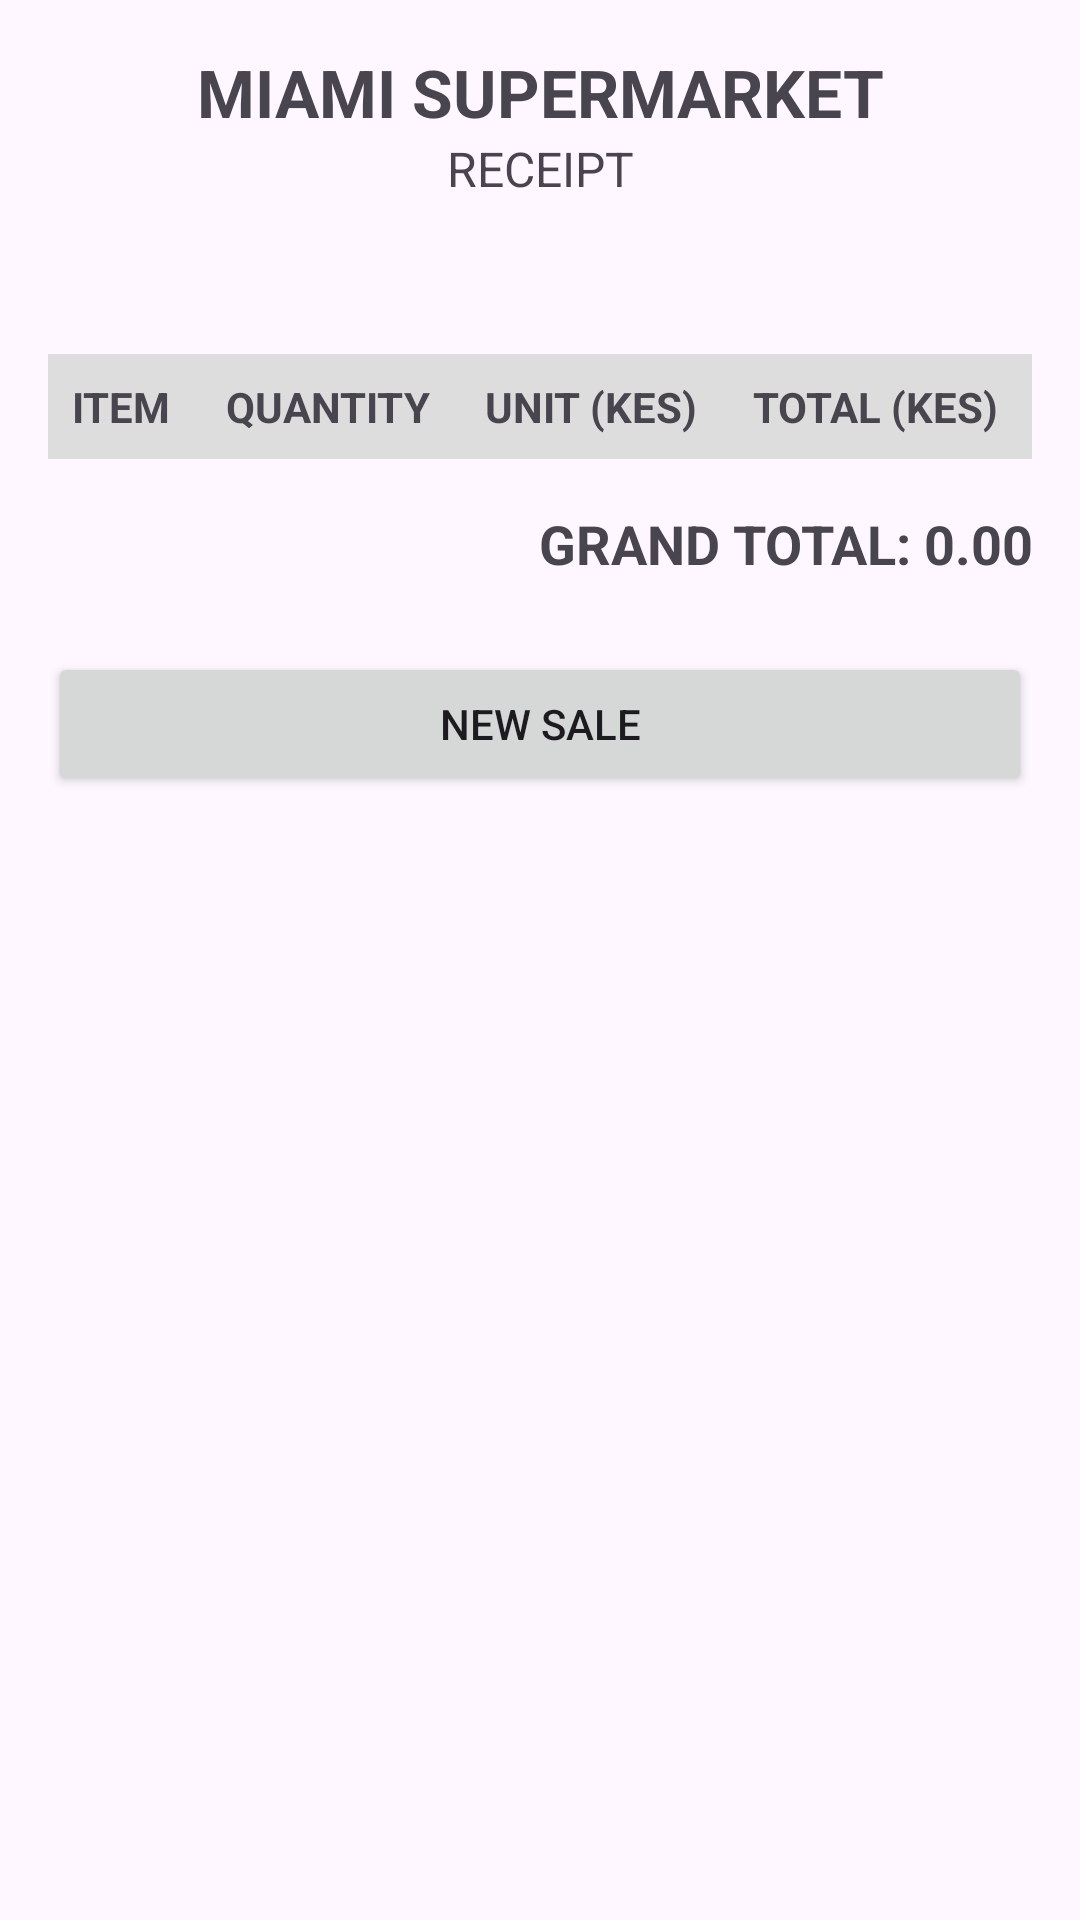

Produce the Android XML layout that renders to this screen, including the resource entries it uses.
<!-- AndroidManifest.xml: application theme Theme.Miamisupermarket -->
<!-- res/layout/activity_receipt.xml -->
<?xml version="1.0" encoding="utf-8"?>
<ScrollView xmlns:android="http://schemas.android.com/apk/res/android"
    android:layout_width="match_parent"
    android:layout_height="match_parent"
    android:fillViewport="true">

    <LinearLayout
        android:layout_width="match_parent"
        android:layout_height="wrap_content"
        android:orientation="vertical"
        android:padding="16dp">

        <TextView
            android:layout_width="match_parent"
            android:layout_height="wrap_content"
            android:gravity="center"
            android:text="MIAMI SUPERMARKET"
            android:textSize="22sp"
            android:textStyle="bold" />

        <TextView
            android:layout_width="match_parent"
            android:layout_height="wrap_content"
            android:layout_marginBottom="16dp"
            android:gravity="center"
            android:text="RECEIPT"
            android:textSize="16sp" />

        <TextView
            android:id="@+id/tvReceiptDate"
            android:layout_width="match_parent"
            android:layout_height="wrap_content"
            android:layout_marginBottom="16dp"
            android:gravity="center"
            android:text="" />

        <TableLayout
            android:id="@+id/receiptTable"
            android:layout_width="match_parent"
            android:layout_height="wrap_content"
            android:stretchColumns="*">

            <TableRow android:background="#DDDDDD">
                <TextView android:padding="8dp" android:text="ITEM" android:textStyle="bold" />
                <TextView android:padding="8dp" android:text="QUANTITY" android:textStyle="bold" />
                <TextView android:padding="8dp" android:text="UNIT (KES)" android:textStyle="bold" />
                <TextView android:padding="8dp" android:text="TOTAL (KES)" android:textStyle="bold" />
            </TableRow>
        </TableLayout>

        <TextView
            android:id="@+id/tvGrandTotal"
            android:layout_width="match_parent"
            android:layout_height="wrap_content"
            android:layout_marginTop="16dp"
            android:gravity="end"
            android:text="GRAND TOTAL: 0.00"
            android:textSize="18sp"
            android:textStyle="bold" />

        <Button
            android:id="@+id/btnNewSale"
            android:layout_width="match_parent"
            android:layout_height="wrap_content"
            android:layout_marginTop="24dp"
            android:text="NEW SALE" />
    </LinearLayout>
</ScrollView>
<!-- resources referenced by this layout -->
<resources>
  <style name="Theme.Miamisupermarket" parent="Base.Theme.Miamisupermarket" />
  <style name="Base.Theme.Miamisupermarket" parent="Theme.Material3.DayNight.NoActionBar">
          
          
      </style>
</resources>
